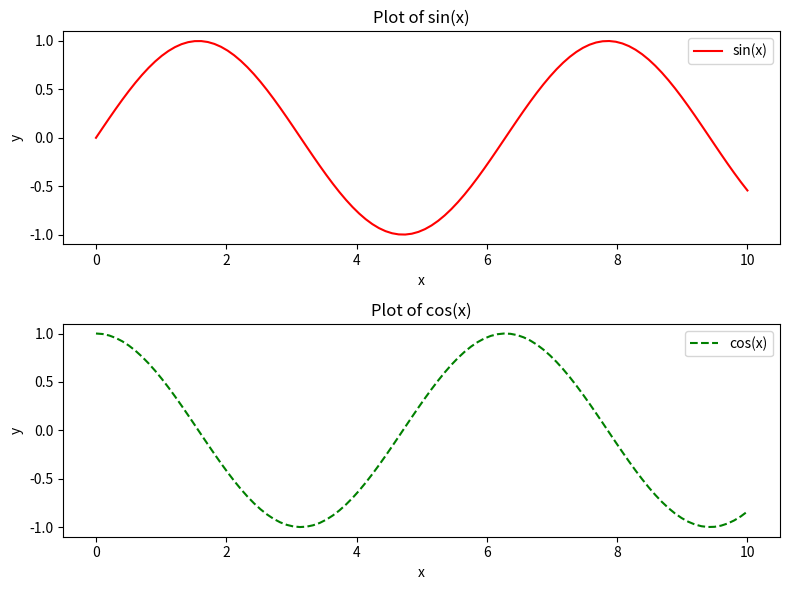

Generate this figure with matplotlib:
import numpy as np
import matplotlib.pyplot as plt

# Generate some random data
x = np.linspace(0, 10, 100)
y1 = np.sin(x)
y2 = np.cos(x)

# Create a figure and two subplots
fig, (ax1, ax2) = plt.subplots(2, 1, figsize=(8, 6))

# Plot the first subplot
ax1.plot(x, y1, 'r-', label='sin(x)')
ax1.set_xlabel('x')
ax1.set_ylabel('y')
ax1.set_title('Plot of sin(x)')
ax1.legend()

# Plot the second subplot
ax2.plot(x, y2, 'g--', label='cos(x)')
ax2.set_xlabel('x')
ax2.set_ylabel('y')
ax2.set_title('Plot of cos(x)')
ax2.legend()

# Adjust the layout and spacing between subplots
fig.tight_layout()

# Display the plot
plt.show()
